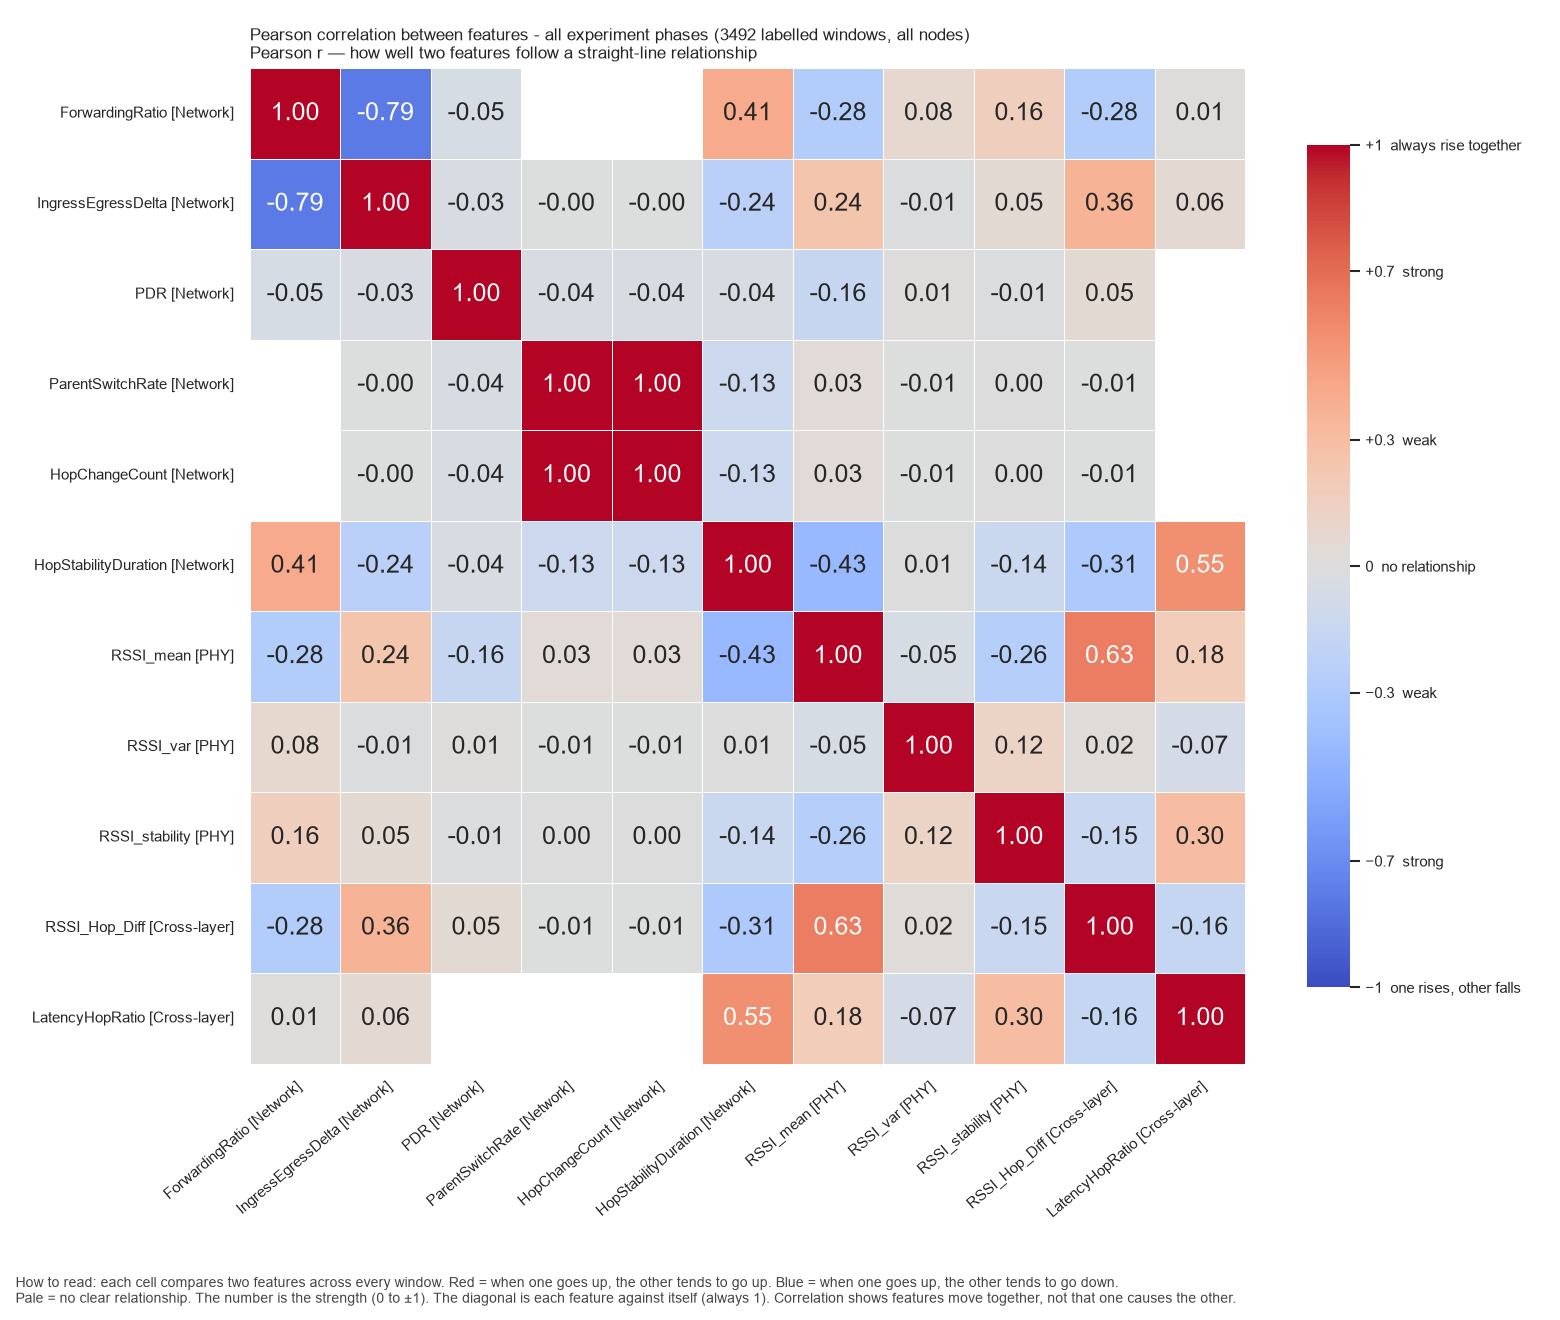

The file beside this chart, header and first rows:
, ForwardingRatio, IngressEgressDelta, PDR, ParentSwitchRate, HopChangeCount, HopStabilityDuration, RSSI_mean, RSSI_var, RSSI_stability, RSSI_Hop_Diff, LatencyHopRatio
ForwardingRatio, 1.0, -0.7887, -0.05081, , , 0.4076, -0.2791, 0.07522, 0.1647, -0.2786, 0.01042
IngressEgressDelta, -0.7887, 1.0, -0.03255, -0.003374, -0.003374, -0.2379, 0.243, -0.00964, 0.05402, 0.3631, 0.05557
PDR, -0.05081, -0.03255, 1.0, -0.04101, -0.04101, -0.03641, -0.1579, 0.0125, -0.007969, 0.05315, 
ParentSwitchRate, , -0.003374, -0.04101, 1.0, 1.0, -0.1284, 0.0336, -0.006864, 0.00168, -0.005919, 
HopChangeCount, , -0.003374, -0.04101, 1.0, 1.0, -0.1284, 0.0336, -0.006864, 0.00168, -0.005919, 
HopStabilityDuration, 0.4076, -0.2379, -0.03641, -0.1284, -0.1284, 1.0, -0.434, 0.005284, -0.1387, -0.3095, 0.5475
RSSI_mean, -0.2791, 0.243, -0.1579, 0.0336, 0.0336, -0.434, 1.0, -0.04883, -0.2647, 0.6262, 0.1838
RSSI_var, 0.07522, -0.00964, 0.0125, -0.006864, -0.006864, 0.005284, -0.04883, 1.0, 0.122, 0.01753, -0.06651
RSSI_stability, 0.1647, 0.05402, -0.007969, 0.00168, 0.00168, -0.1387, -0.2647, 0.122, 1.0, -0.1458, 0.3044
RSSI_Hop_Diff, -0.2786, 0.3631, 0.05315, -0.005919, -0.005919, -0.3095, 0.6262, 0.01753, -0.1458, 1.0, -0.1647
LatencyHopRatio, 0.01042, 0.05557, , , , 0.5475, 0.1838, -0.06651, 0.3044, -0.1647, 1.0
